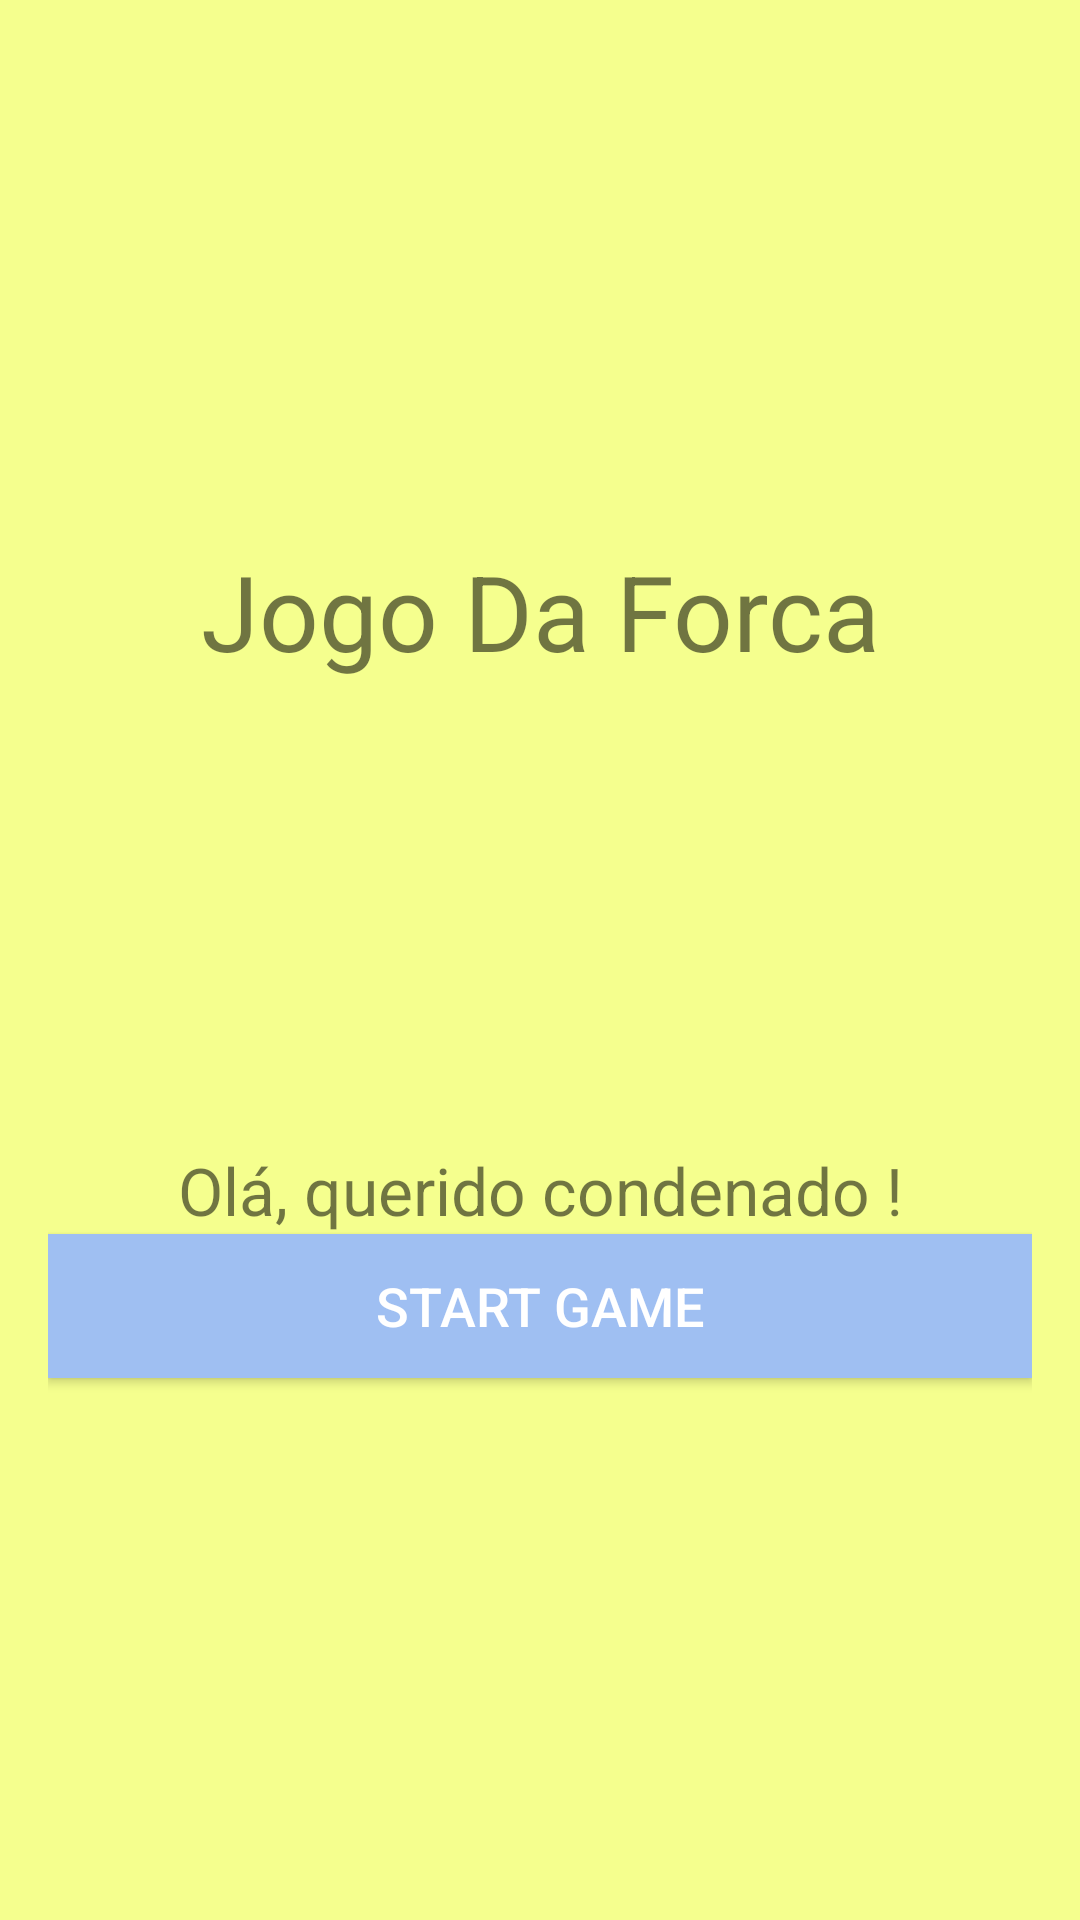

The Android layout XML behind this screen, and the referenced resources:
<!-- AndroidManifest.xml: application theme AppTheme -->
<!-- res/layout/activity_inicio.xml -->
<?xml version="1.0" encoding="utf-8"?>
<LinearLayout xmlns:android="http://schemas.android.com/apk/res/android"
    android:layout_width="match_parent"
    android:layout_height="match_parent"
    android:background="#f5ff8e"
    android:padding="16dp"
    >

    <LinearLayout
        android:layout_width="match_parent"
        android:layout_height="match_parent"
        android:gravity="center"
        android:orientation="vertical">

        <TextView
            android:layout_width="match_parent"
            android:layout_height="wrap_content"
            android:text="Jogo Da Forca"
            android:textAlignment="center"
            android:textSize="35sp"


            />

        <ImageView
            android:layout_width="100dp"
            android:layout_height="140dp"
            android:layout_marginTop="15dp"

            android:src="@drawable/hangman" />

        <TextView
            android:layout_width="match_parent"
            android:layout_height="wrap_content"
            android:text="Olá, querido condenado !"
            android:textAlignment="center"
            android:textSize="22sp" />

        <Button
            android:layout_width="match_parent"
            android:layout_height="wrap_content"
            android:background="@color/azulClaro"
            android:text="Start Game"
            android:textColor="#fff"
            android:textSize="18sp"
            android:onClick="iniciar"

            />
    </LinearLayout>
</LinearLayout>
<!-- resources referenced by this layout -->
<resources>
  <color name="azulClaro">#9fbff2</color>
  <style name="AppTheme" parent="Theme.AppCompat.Light.DarkActionBar">
          
          <item name="colorPrimary">@color/colorPrimary</item>
          <item name="colorPrimaryDark">@color/colorPrimaryDark</item>
          <item name="colorAccent">@color/colorAccent</item>
  
      </style>
  <color name="colorPrimary">#3F51B5</color>
  <color name="colorPrimaryDark">#303F9F</color>
  <color name="colorAccent">#FF4081</color>
</resources>
